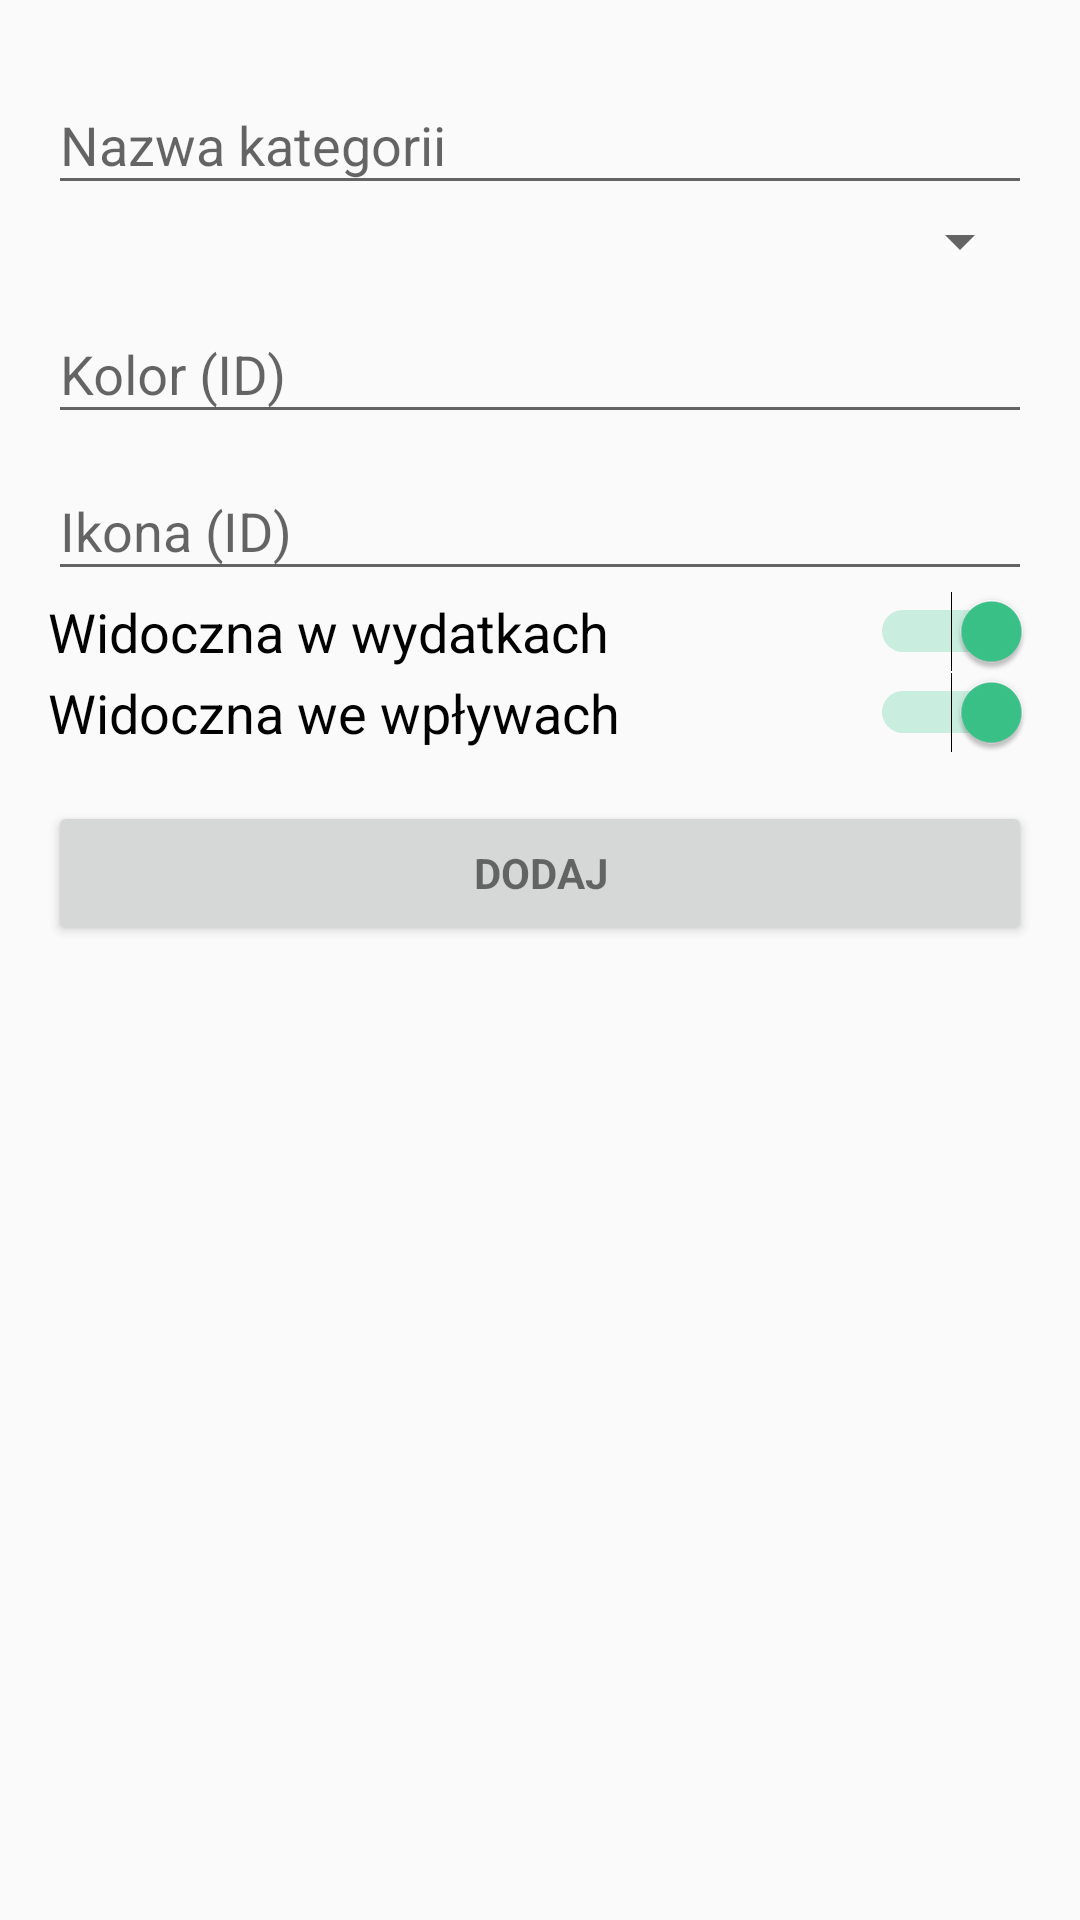

Produce the Android XML layout that renders to this screen, including the resource entries it uses.
<!-- AndroidManifest.xml: application theme AppTheme -->
<!-- res/layout/activity_add_category.xml -->
<FrameLayout xmlns:android="http://schemas.android.com/apk/res/android"
    xmlns:tools="http://schemas.android.com/tools"
    android:layout_width="match_parent"
    android:layout_height="match_parent"
    android:gravity="center_horizontal"
    android:orientation="vertical"
    android:paddingBottom="@dimen/activity_vertical_margin"
    android:paddingLeft="@dimen/activity_horizontal_margin"
    android:paddingRight="@dimen/activity_horizontal_margin"
    android:paddingTop="@dimen/activity_vertical_margin"
    tools:context="com.example.zbyszek.stackmoney2.fragments.LoginFragment">


    <ScrollView
        android:id="@+id/category_form"
        android:layout_width="match_parent"
        android:layout_height="match_parent">

        <LinearLayout
            android:id="@+id/category_input_form"
            android:layout_width="match_parent"
            android:layout_height="wrap_content"
            android:gravity="center_vertical|center_horizontal"
            android:orientation="vertical">



            <android.support.design.widget.TextInputLayout
                android:layout_width="match_parent"
                android:layout_height="wrap_content">

                <AutoCompleteTextView
                    android:id="@+id/category_name_input"
                    android:layout_width="match_parent"
                    android:layout_height="wrap_content"
                    android:hint="@string/category_title"
                    android:inputType="text"
                    android:maxLines="1"
                    android:singleLine="true" />

            </android.support.design.widget.TextInputLayout>


            <Spinner
                android:id="@+id/category_spinner_parent"
                android:layout_width="match_parent"
                android:layout_height="match_parent" />

            
                
                

                
                    
                    
                    
                    
                    
                    
                    

            

            <android.support.design.widget.TextInputLayout
                android:layout_width="match_parent"
                android:layout_height="wrap_content">

                <AutoCompleteTextView
                    android:id="@+id/category_colorId_input"
                    android:layout_width="match_parent"
                    android:layout_height="wrap_content"
                    android:hint="@string/category_colorID"
                    android:inputType="text"
                    android:maxLines="6"
                    android:singleLine="false" />

            </android.support.design.widget.TextInputLayout>

            <android.support.design.widget.TextInputLayout
                android:layout_width="match_parent"
                android:layout_height="wrap_content">

                <AutoCompleteTextView
                    android:id="@+id/category_iconId_input"
                    android:layout_width="match_parent"
                    android:layout_height="wrap_content"
                    android:hint="@string/category_iconID"
                    android:inputType="text"
                    android:maxLines="6"
                    android:singleLine="false" />

            </android.support.design.widget.TextInputLayout>

            <Switch
                android:id="@+id/category_visibleInExpenses_input"
                android:layout_width="match_parent"
                android:layout_height="wrap_content"
                android:layout_weight="1"
                android:checked="true"
                android:text="@string/category_visibleInExpenses"
                android:textSize="18sp" />

            <Switch
                android:id="@+id/category_visibleInIncomes_input"
                android:layout_width="match_parent"
                android:layout_height="wrap_content"
                android:layout_weight="1"
                android:checked="true"
                android:text="@string/category_visibleInIncomes"
                android:textSize="18sp" />

            <Button
                android:id="@+id/button_confirm_new_category"
                style="?android:textAppearanceSmall"
                android:layout_width="match_parent"
                android:layout_height="wrap_content"
                android:layout_marginTop="16dp"
                android:text="@string/action_add"
                android:textStyle="bold" />

        </LinearLayout>
    </ScrollView>

</FrameLayout>
<!-- resources referenced by this layout -->
<resources>
  <dimen name="activity_horizontal_margin">16dp</dimen>
  <dimen name="activity_vertical_margin">16dp</dimen>
  <string name="action_add">Dodaj</string>
  <string name="category_colorID">Kolor (ID)</string>
  <string name="category_iconID">Ikona (ID)</string>
  <string name="category_parentCategory">Kategoria nadrzędna (ID)</string>
  <string name="category_title">Nazwa kategorii</string>
  <string name="category_visibleInExpenses">Widoczna w wydatkach</string>
  <string name="category_visibleInIncomes">Widoczna we wpływach</string>
  <style name="AppTheme" parent="Theme.AppCompat.Light.DarkActionBar">
          
          <item name="colorPrimary">@color/colorPrimary</item>
          <item name="colorPrimaryDark">@color/colorPrimaryDark</item>
          <item name="colorAccent">@color/colorAccent</item>
          
          
          
          <item name="elevation">0dp</item>
      </style>
  <color name="colorPrimary">#39414e</color>
  <color name="colorPrimaryDark">#2f3742</color>
  <color name="colorAccent">#3ac48a</color>
</resources>
